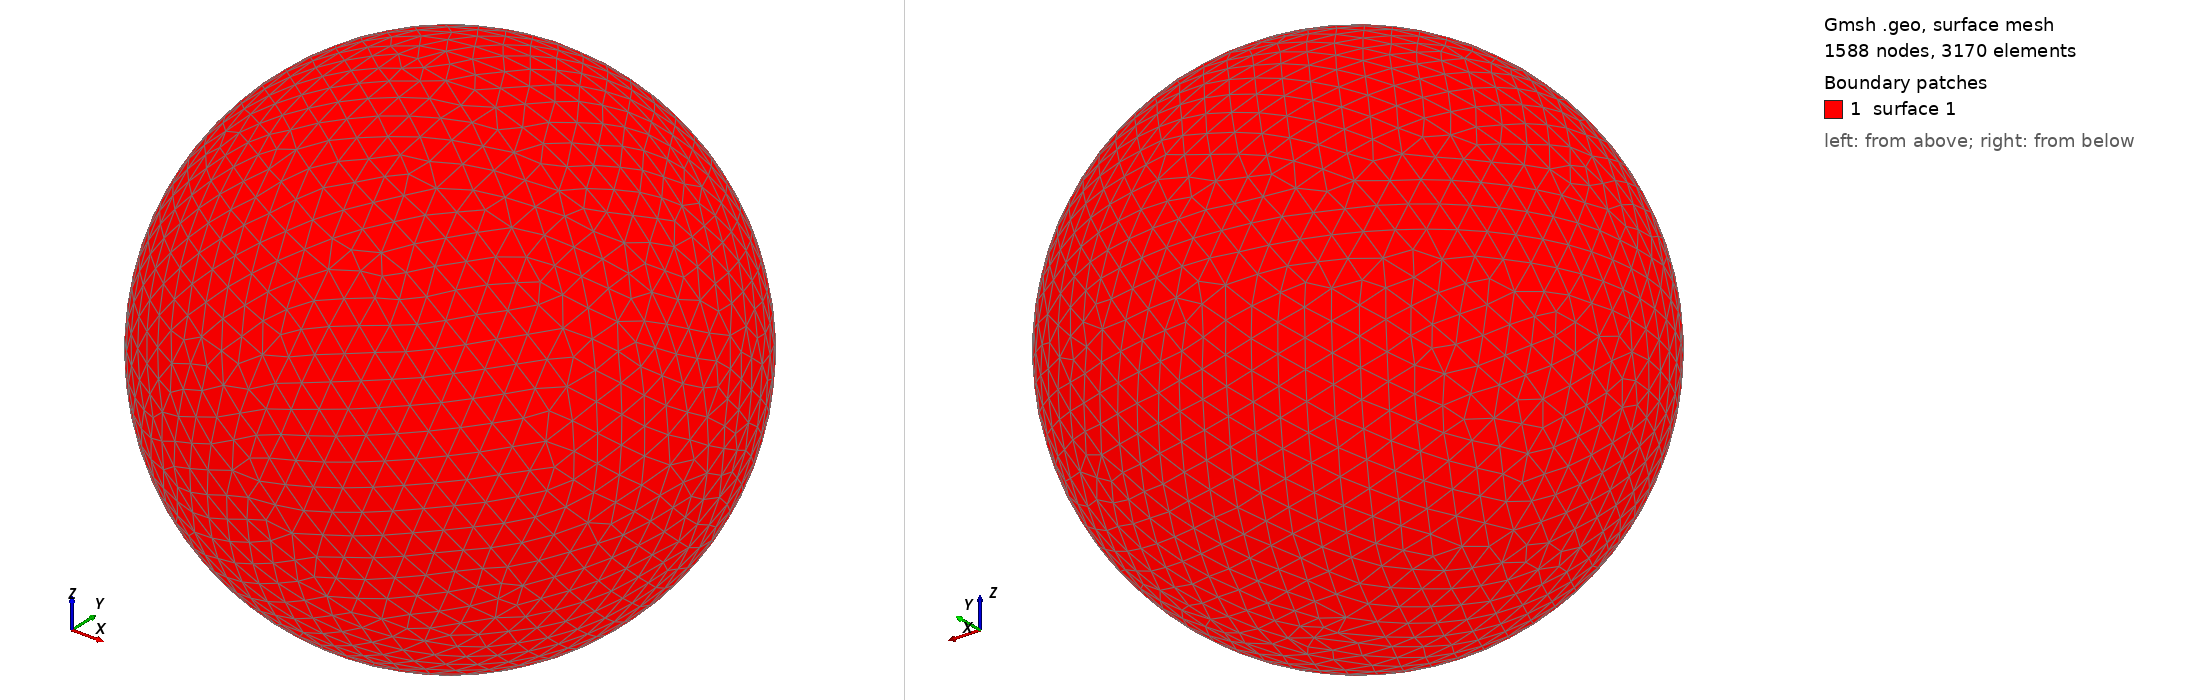

Gmsh geometry script, surface-meshed: 1588 nodes, 3170 surface elements. Boundary patches (legend numbers): 1 surface 1. Left view from above one corner, right view from below the opposite corner. The script declares no physical surfaces, so the legend lists its geometric surfaces. The drawing asked Gmsh for element sizes between 1% and 20% of the model's largest extent; the script's own settings can give other sizes.

=== shot1133.geo (drawn) ===
SetFactory("OpenCASCADE");
Point(1) = {0,0,0,0};
Sphere(1) = {0,0,0,0.02188000};
MeshSize{ PointsOf{ Surface{:}; } } = 0.002188000;
Mesh.ElementOrder=1;
Mesh.Format=39;
